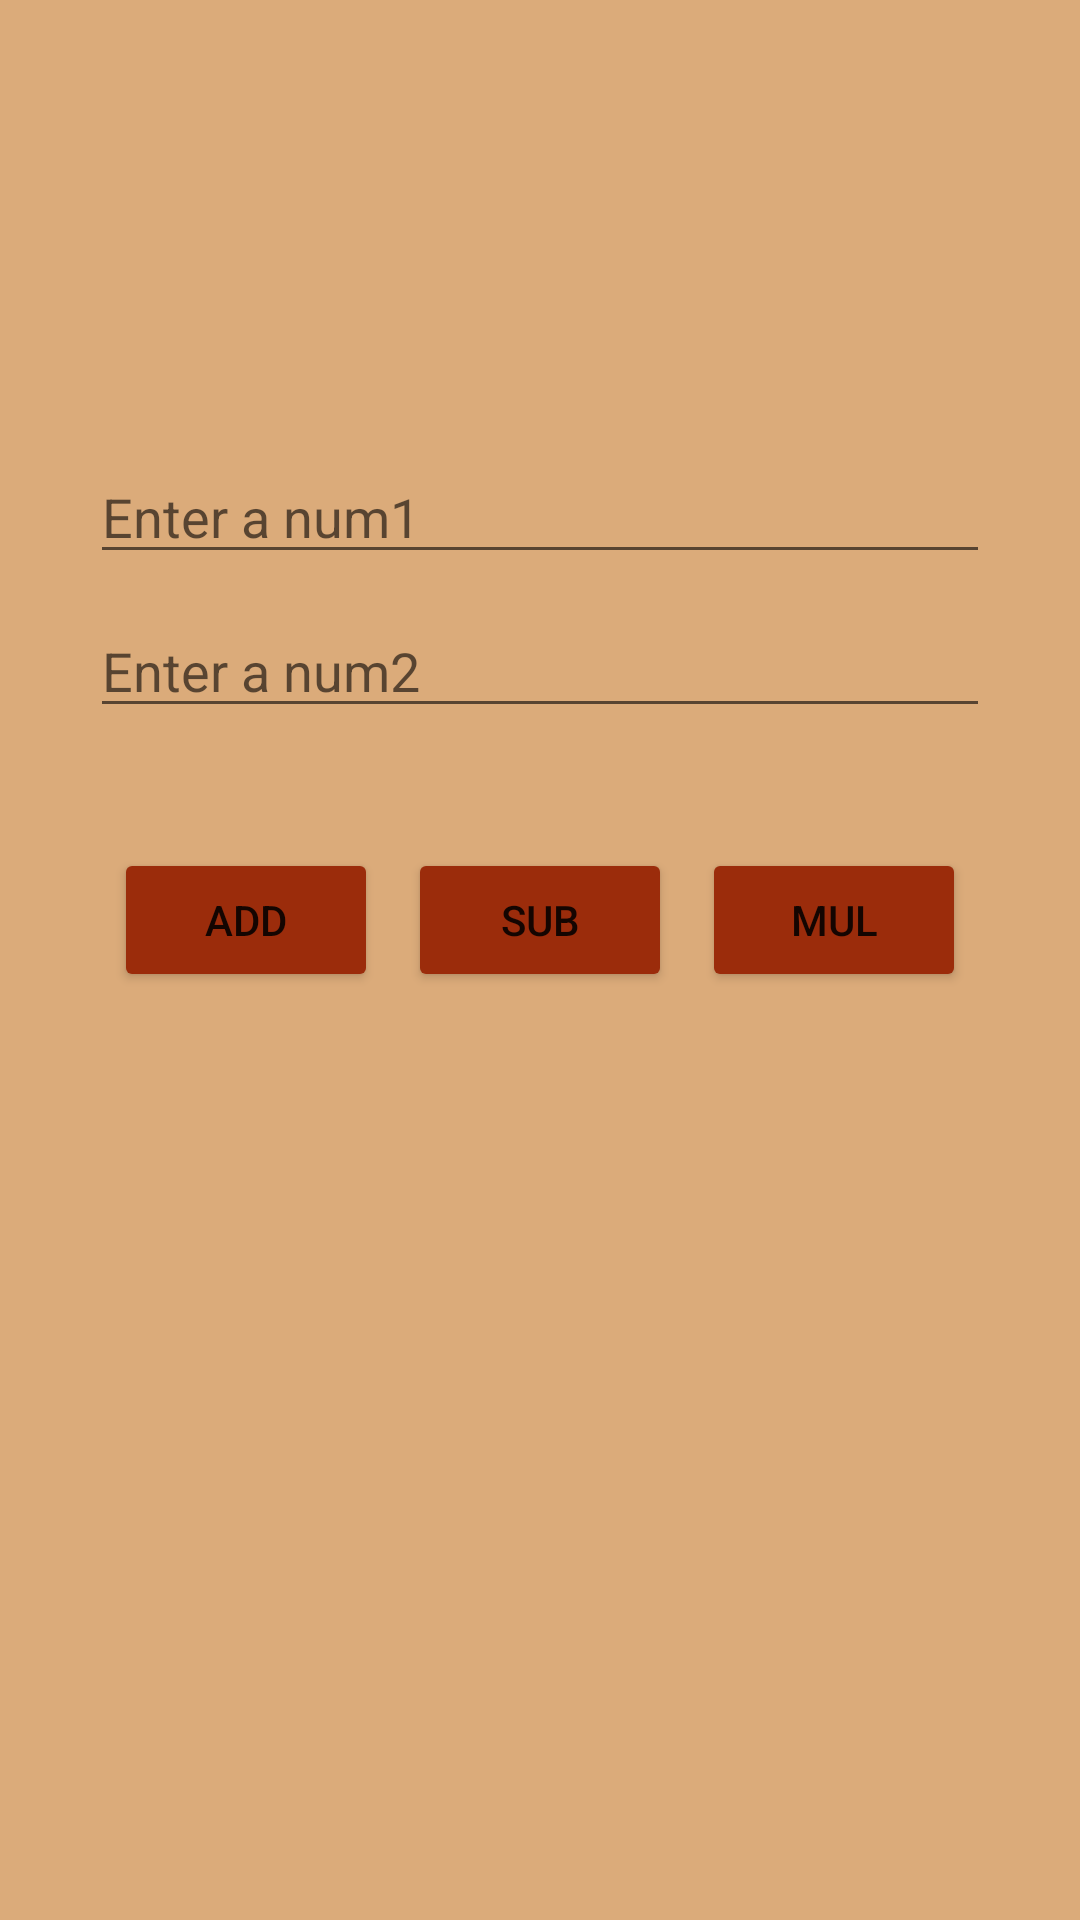

Layout XML and referenced resources for this Android screen:
<!-- AndroidManifest.xml: application theme Theme.Android26_Sunday_3 -->
<!-- res/layout/activity_calc.xml -->
<?xml version="1.0" encoding="utf-8"?>
<RelativeLayout xmlns:android="http://schemas.android.com/apk/res/android"
    xmlns:app="http://schemas.android.com/apk/res-auto"
    xmlns:tools="http://schemas.android.com/tools"
    android:id="@+id/main"
    android:layout_width="match_parent"
    android:layout_height="match_parent"
    tools:context=".CalcActivity"
    android:background="#9AC37424"
    >

    <EditText
        android:layout_width="match_parent"
        android:layout_height="wrap_content"
        android:id="@+id/edtCalcN1"
        android:hint="Enter a num1"
        android:layout_marginTop="150dp"
        android:layout_marginStart="30dp"
        android:layout_marginEnd="30dp"
        />
    <EditText
        android:layout_width="match_parent"
        android:layout_height="wrap_content"
        android:id="@+id/edtCalcN2"
        android:layout_below="@id/edtCalcN1"
        android:layout_marginStart="30dp"
        android:layout_marginEnd="30dp"
        android:hint="Enter a num2"
        android:layout_marginTop="10dp"
        />

        <LinearLayout
            android:layout_width="wrap_content"
            android:layout_height="wrap_content"
            android:id="@+id/linearCalcButton"
            android:layout_below="@id/edtCalcN2"
            android:layout_marginTop="40dp"
            android:layout_centerHorizontal="true"
            >

            <Button
                android:layout_width="wrap_content"
                android:layout_height="wrap_content"
                android:id="@+id/btnCalcAdd"
                android:text="Add"
                android:backgroundTint="#9B2C0B"
                />

            <Button
                android:layout_width="wrap_content"
                android:layout_height="wrap_content"
                android:id="@+id/btnCalcSub"
                android:text="Sub"
                android:backgroundTint="#9B2C0B"
                android:layout_marginStart="10dp"
                />


            <Button
                android:layout_width="wrap_content"
                android:layout_height="wrap_content"
                android:id="@+id/btnCalcMul"
                android:text="Mul"
                android:backgroundTint="#9B2C0B"
                android:layout_marginStart="10dp"

                />
        </LinearLayout>

    <TextView
        android:layout_width="wrap_content"
        android:layout_height="wrap_content"
        android:id="@+id/tvCalcResult"
        android:layout_below="@id/linearCalcButton"
        android:layout_centerHorizontal="true"
        android:layout_marginTop="150dp"
        android:textSize="15pt"
        />

</RelativeLayout>
<!-- resources referenced by this layout -->
<resources>
  <style name="Theme.Android26_Sunday_3" parent="Theme.MaterialComponents.DayNight.NoActionBar">
          
          <item name="colorPrimary">@color/purple_500</item>
          <item name="colorPrimaryVariant">@color/purple_700</item>
          <item name="colorOnPrimary">@color/white</item>
          
          <item name="colorSecondary">@color/teal_200</item>
          <item name="colorSecondaryVariant">@color/teal_700</item>
          <item name="colorOnSecondary">@color/black</item>
          
          <item name="android:statusBarColor">?attr/colorPrimaryVariant</item>
          
      </style>
  <!-- not gathered from this repository: default colours our renderer supplied (Android Studio template values) -->
  <color name="purple_500">#FF6200EE</color>
  <color name="purple_700">#FF3700B3</color>
  <color name="teal_200">#FF03DAC5</color>
  <color name="teal_700">#FF018786</color>
  <color name="black">#FF000000</color>
  <color name="white">#FFFFFFFF</color>
</resources>
